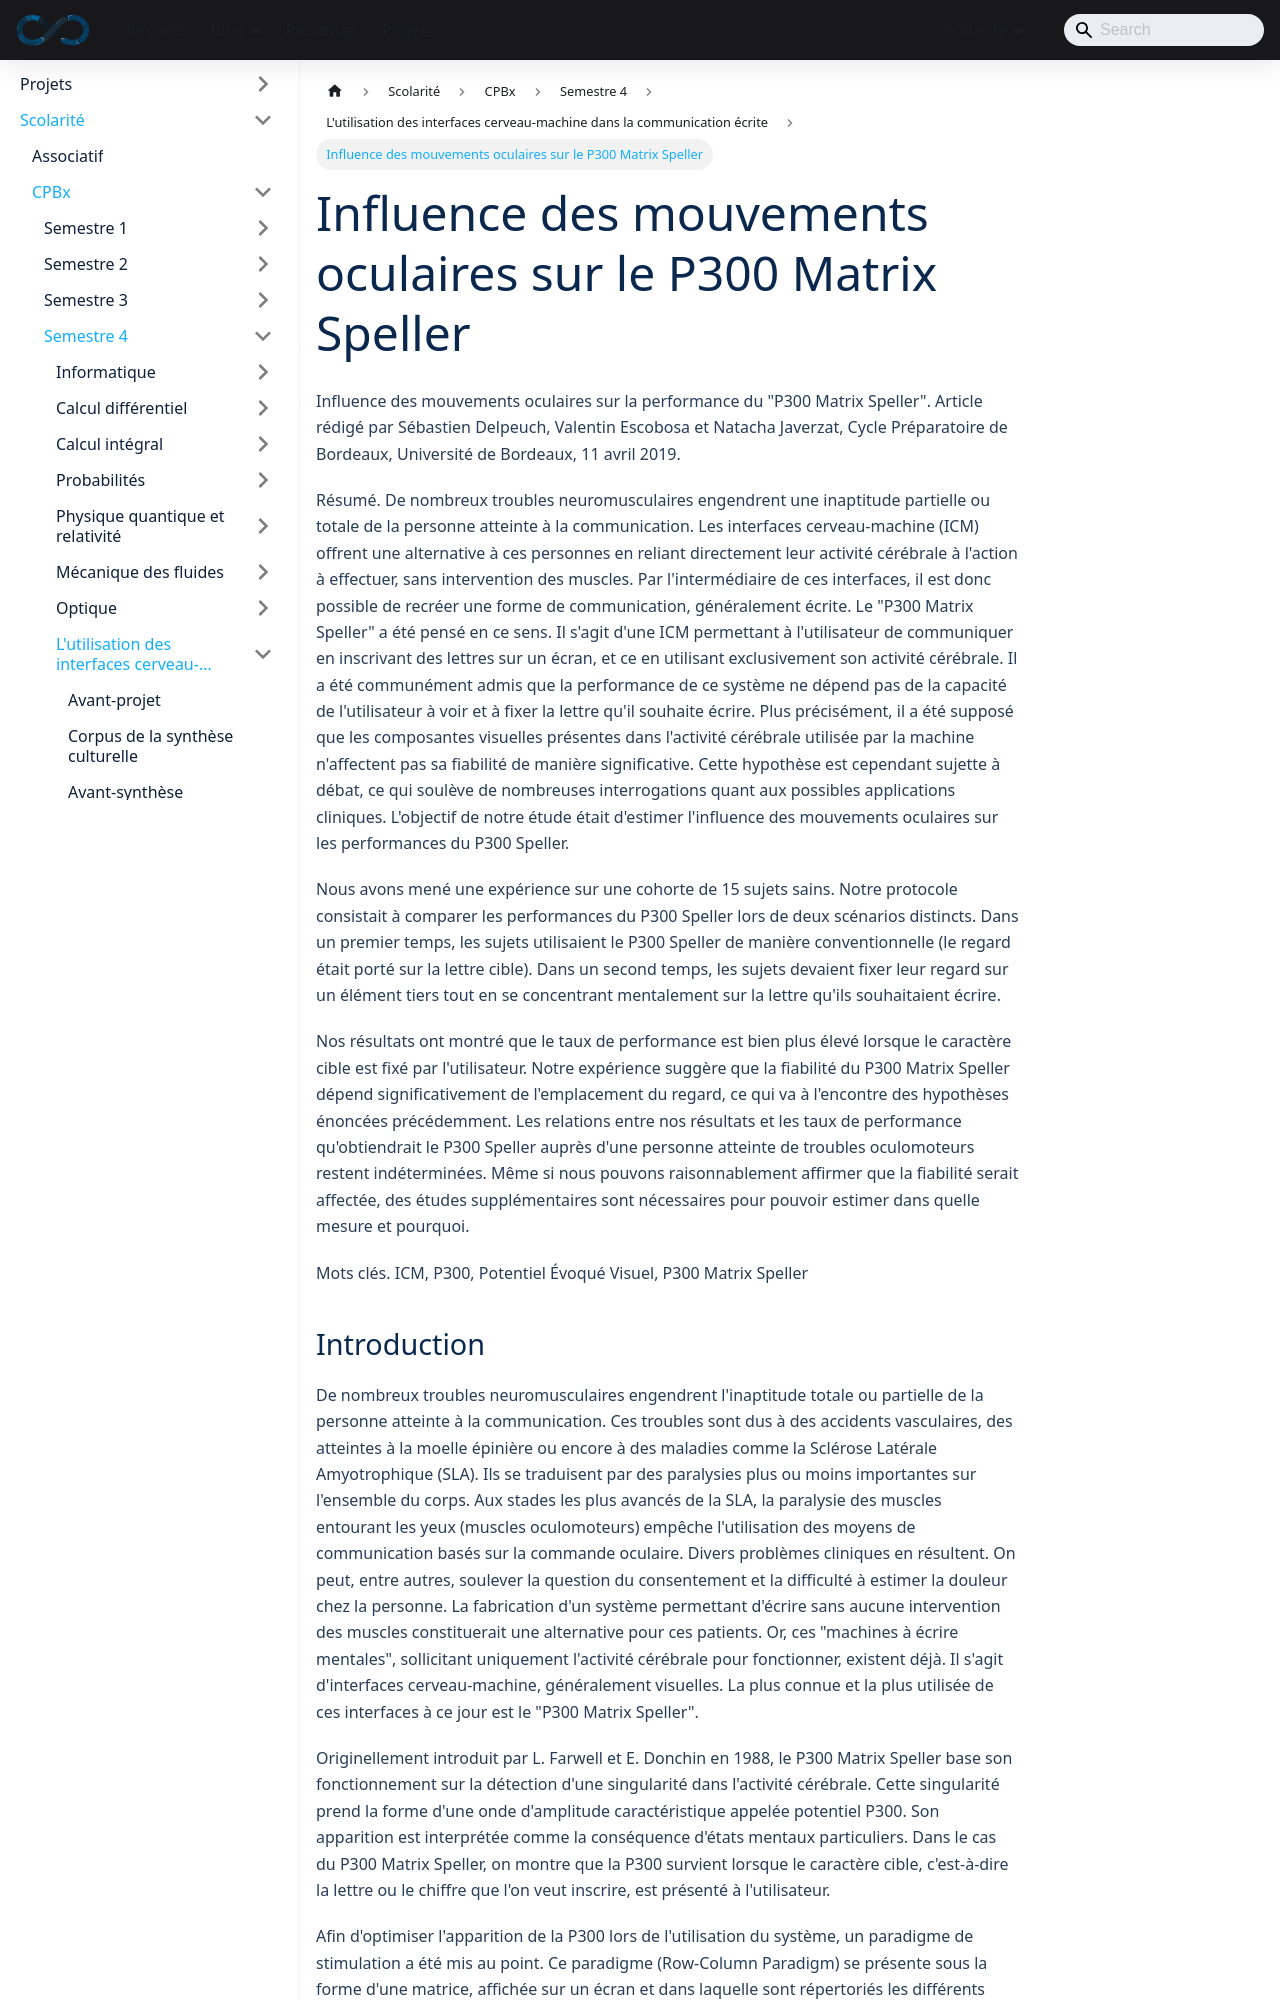

repository: sedelpeuch/sedelpeuch.github.io · page: docs/scolarite/cpbx/s4/projet/article/index.html · generator: docusaurus

---
title: "Influence des mouvements oculaires sur le P300 Matrix Speller"
description: "Article scientifique du projet : protocole sur 15 sujets comparant le P300 Matrix Speller avec et sans fixation de la cible, taux de performance, potentiels évoqués visuels, discussion et références."
sidebar_position: 14
---

**Influence des mouvements oculaires sur la performance du "P300 Matrix Speller".** Article rédigé par Sébastien Delpeuch, Valentin Escobosa et Natacha Javerzat, Cycle Préparatoire de Bordeaux, Université de Bordeaux, 11 avril 2019.

**Résumé.** De nombreux troubles neuromusculaires engendrent une inaptitude partielle ou totale de la personne atteinte à la communication. Les interfaces cerveau-machine (ICM) offrent une alternative à ces personnes en reliant directement leur activité cérébrale à l'action à effectuer, sans intervention des muscles. Par l'intermédiaire de ces interfaces, il est donc possible de recréer une forme de communication, généralement écrite. Le "P300 Matrix Speller" a été pensé en ce sens. Il s'agit d'une ICM permettant à l'utilisateur de communiquer en inscrivant des lettres sur un écran, et ce en utilisant exclusivement son activité cérébrale. Il a été communément admis que la performance de ce système ne dépend pas de la capacité de l'utilisateur à voir et à fixer la lettre qu'il souhaite écrire. Plus précisément, il a été supposé que les composantes visuelles présentes dans l'activité cérébrale utilisée par la machine n'affectent pas sa fiabilité de manière significative. Cette hypothèse est cependant sujette à débat, ce qui soulève de nombreuses interrogations quant aux possibles applications cliniques. L'objectif de notre étude était d'estimer l'influence des mouvements oculaires sur les performances du P300 Speller.

Nous avons mené une expérience sur une cohorte de 15 sujets sains. Notre protocole consistait à comparer les performances du P300 Speller lors de deux scénarios distincts. Dans un premier temps, les sujets utilisaient le P300 Speller de manière conventionnelle (le regard était porté sur la lettre cible). Dans un second temps, les sujets devaient fixer leur regard sur un élément tiers tout en se concentrant mentalement sur la lettre qu'ils souhaitaient écrire.

Nos résultats ont montré que le taux de performance est bien plus élevé lorsque le caractère cible est fixé par l'utilisateur. Notre expérience suggère que la fiabilité du P300 Matrix Speller dépend significativement de l'emplacement du regard, ce qui va à l'encontre des hypothèses énoncées précédemment. Les relations entre nos résultats et les taux de performance qu'obtiendrait le P300 Speller auprès d'une personne atteinte de troubles oculomoteurs restent indéterminées. Même si nous pouvons raisonnablement affirmer que la fiabilité serait affectée, des études supplémentaires sont nécessaires pour pouvoir estimer dans quelle mesure et pourquoi.

**Mots clés.** ICM, P300, Potentiel Évoqué Visuel, P300 Matrix Speller
